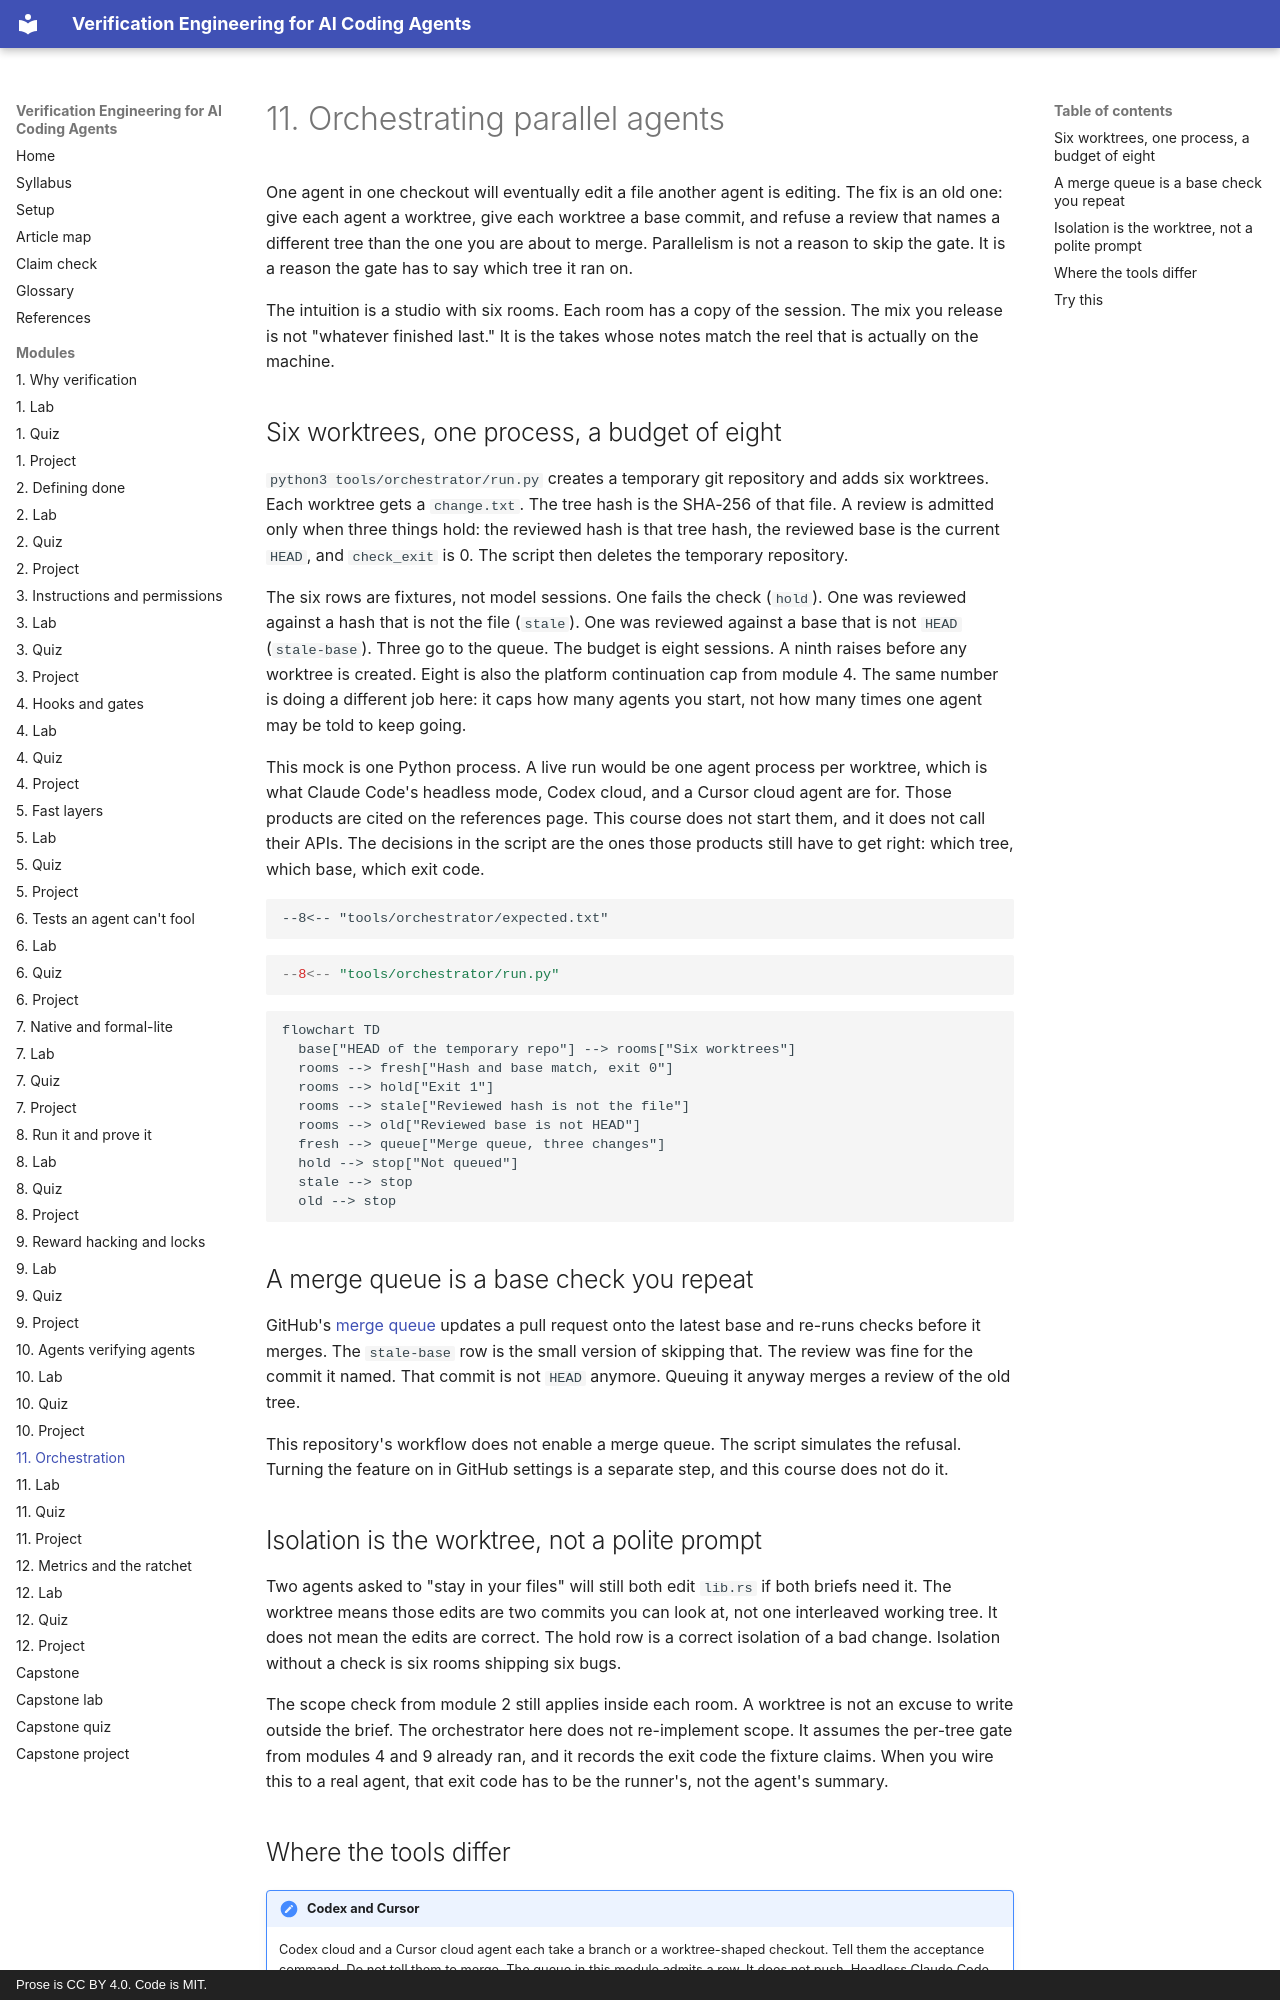

repository: pragmaticarun/verification-engineering-course · page: m11-orchestration/index.html · generator: mkdocs · copyright: Prose is CC BY 4.0. Code is MIT.

# 11. Orchestrating parallel agents

One agent in one checkout will eventually edit a file another agent is editing. The fix is an old one: give each agent a worktree, give each worktree a base commit, and refuse a review that names a different tree than the one you are about to merge. Parallelism is not a reason to skip the gate. It is a reason the gate has to say which tree it ran on.

The intuition is a studio with six rooms. Each room has a copy of the session. The mix you release is not "whatever finished last." It is the takes whose notes match the reel that is actually on the machine.

## Six worktrees, one process, a budget of eight

`python3 tools/orchestrator/run.py` creates a temporary git repository and adds six worktrees. Each worktree gets a `change.txt`. The tree hash is the SHA-256 of that file. A review is admitted only when three things hold: the reviewed hash is that tree hash, the reviewed base is the current `HEAD`, and `check_exit` is 0. The script then deletes the temporary repository.

The six rows are fixtures, not model sessions. One fails the check (`hold`). One was reviewed against a hash that is not the file (`stale`). One was reviewed against a base that is not `HEAD` (`stale-base`). Three go to the queue. The budget is eight sessions. A ninth raises before any worktree is created. Eight is also the platform continuation cap from module 4. The same number is doing a different job here: it caps how many agents you start, not how many times one agent may be told to keep going.

This mock is one Python process. A live run would be one agent process per worktree, which is what Claude Code's headless mode, Codex cloud, and a Cursor cloud agent are for. Those products are cited on the references page. This course does not start them, and it does not call their APIs. The decisions in the script are the ones those products still have to get right: which tree, which base, which exit code.

```text
--8<-- "tools/orchestrator/expected.txt"
```

```python
--8<-- "tools/orchestrator/run.py"
```

```mermaid
flowchart TD
  base["HEAD of the temporary repo"] --> rooms["Six worktrees"]
  rooms --> fresh["Hash and base match, exit 0"]
  rooms --> hold["Exit 1"]
  rooms --> stale["Reviewed hash is not the file"]
  rooms --> old["Reviewed base is not HEAD"]
  fresh --> queue["Merge queue, three changes"]
  hold --> stop["Not queued"]
  stale --> stop
  old --> stop
```

## A merge queue is a base check you repeat

GitHub's [merge queue](https://docs.github.com/en/repositories/configuring-branches-and-merges-in-your-repository/configuring-pull-request-merges/managing-a-merge-queue) updates a pull request onto the latest base and re-runs checks before it merges. The `stale-base` row is the small version of skipping that. The review was fine for the commit it named. That commit is not `HEAD` anymore. Queuing it anyway merges a review of the old tree.

This repository's workflow does not enable a merge queue. The script simulates the refusal. Turning the feature on in GitHub settings is a separate step, and this course does not do it.

## Isolation is the worktree, not a polite prompt

Two agents asked to "stay in your files" will still both edit `lib.rs` if both briefs need it. The worktree means those edits are two commits you can look at, not one interleaved working tree. It does not mean the edits are correct. The hold row is a correct isolation of a bad change. Isolation without a check is six rooms shipping six bugs.

The scope check from module 2 still applies inside each room. A worktree is not an excuse to write outside the brief. The orchestrator here does not re-implement scope. It assumes the per-tree gate from modules 4 and 9 already ran, and it records the exit code the fixture claims. When you wire this to a real agent, that exit code has to be the runner's, not the agent's summary.
